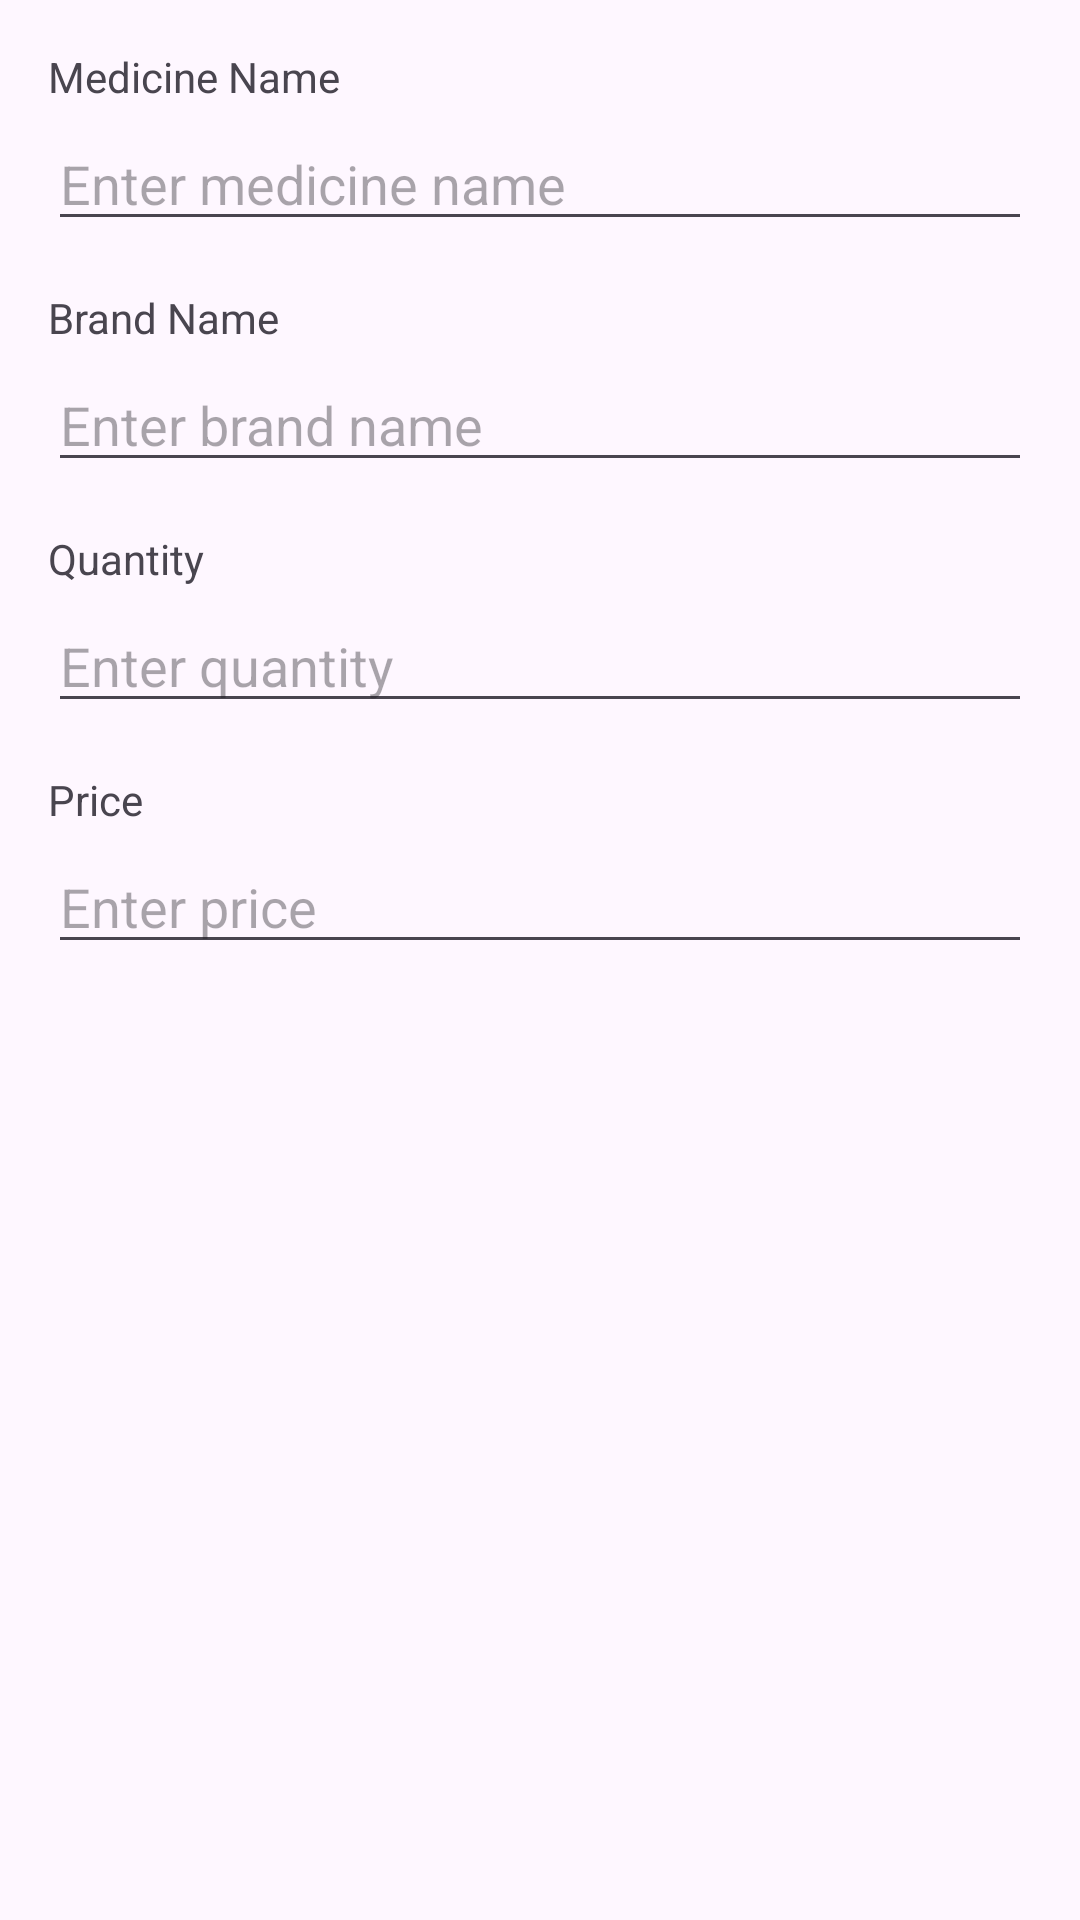

The Android layout XML behind this screen, and the referenced resources:
<!-- AndroidManifest.xml: application theme Theme.MedFinder -->
<!-- res/layout/dialog_edit_medicine.xml -->
<?xml version="1.0" encoding="utf-8"?>
<LinearLayout xmlns:android="http://schemas.android.com/apk/res/android"
    android:layout_width="match_parent"
    android:layout_height="wrap_content"
    android:orientation="vertical"
    android:padding="16dp">

    <TextView
        android:layout_width="match_parent"
        android:layout_height="wrap_content"
        android:text="Medicine Name"
        android:layout_marginBottom="4dp"/>

    <EditText
        android:id="@+id/edit_medicine_name"
        android:layout_width="match_parent"
        android:layout_height="wrap_content"
        android:layout_marginBottom="16dp"
        android:hint="Enter medicine name"/>

    <TextView
        android:layout_width="match_parent"
        android:layout_height="wrap_content"
        android:text="Brand Name"
        android:layout_marginBottom="4dp"/>

    <EditText
        android:id="@+id/edit_brand_name"
        android:layout_width="match_parent"
        android:layout_height="wrap_content"
        android:layout_marginBottom="16dp"
        android:hint="Enter brand name"/>

    <TextView
        android:layout_width="match_parent"
        android:layout_height="wrap_content"
        android:text="Quantity"
        android:layout_marginBottom="4dp"/>

    <EditText
        android:id="@+id/edit_quantity"
        android:layout_width="match_parent"
        android:layout_height="wrap_content"
        android:layout_marginBottom="16dp"
        android:inputType="number"
        android:hint="Enter quantity"/>

    <TextView
        android:layout_width="match_parent"
        android:layout_height="wrap_content"
        android:text="Price"
        android:layout_marginBottom="4dp"/>

    <EditText
        android:id="@+id/edit_price"
        android:layout_width="match_parent"
        android:layout_height="wrap_content"
        android:inputType="number"
        android:hint="Enter price"/>

</LinearLayout>
<!-- resources referenced by this layout -->
<resources>
  <style name="Theme.MedFinder" parent="Base.Theme.MedFinder" />
  <style name="Base.Theme.MedFinder" parent="Theme.Material3.DayNight.NoActionBar">
          
          
      </style>
</resources>
